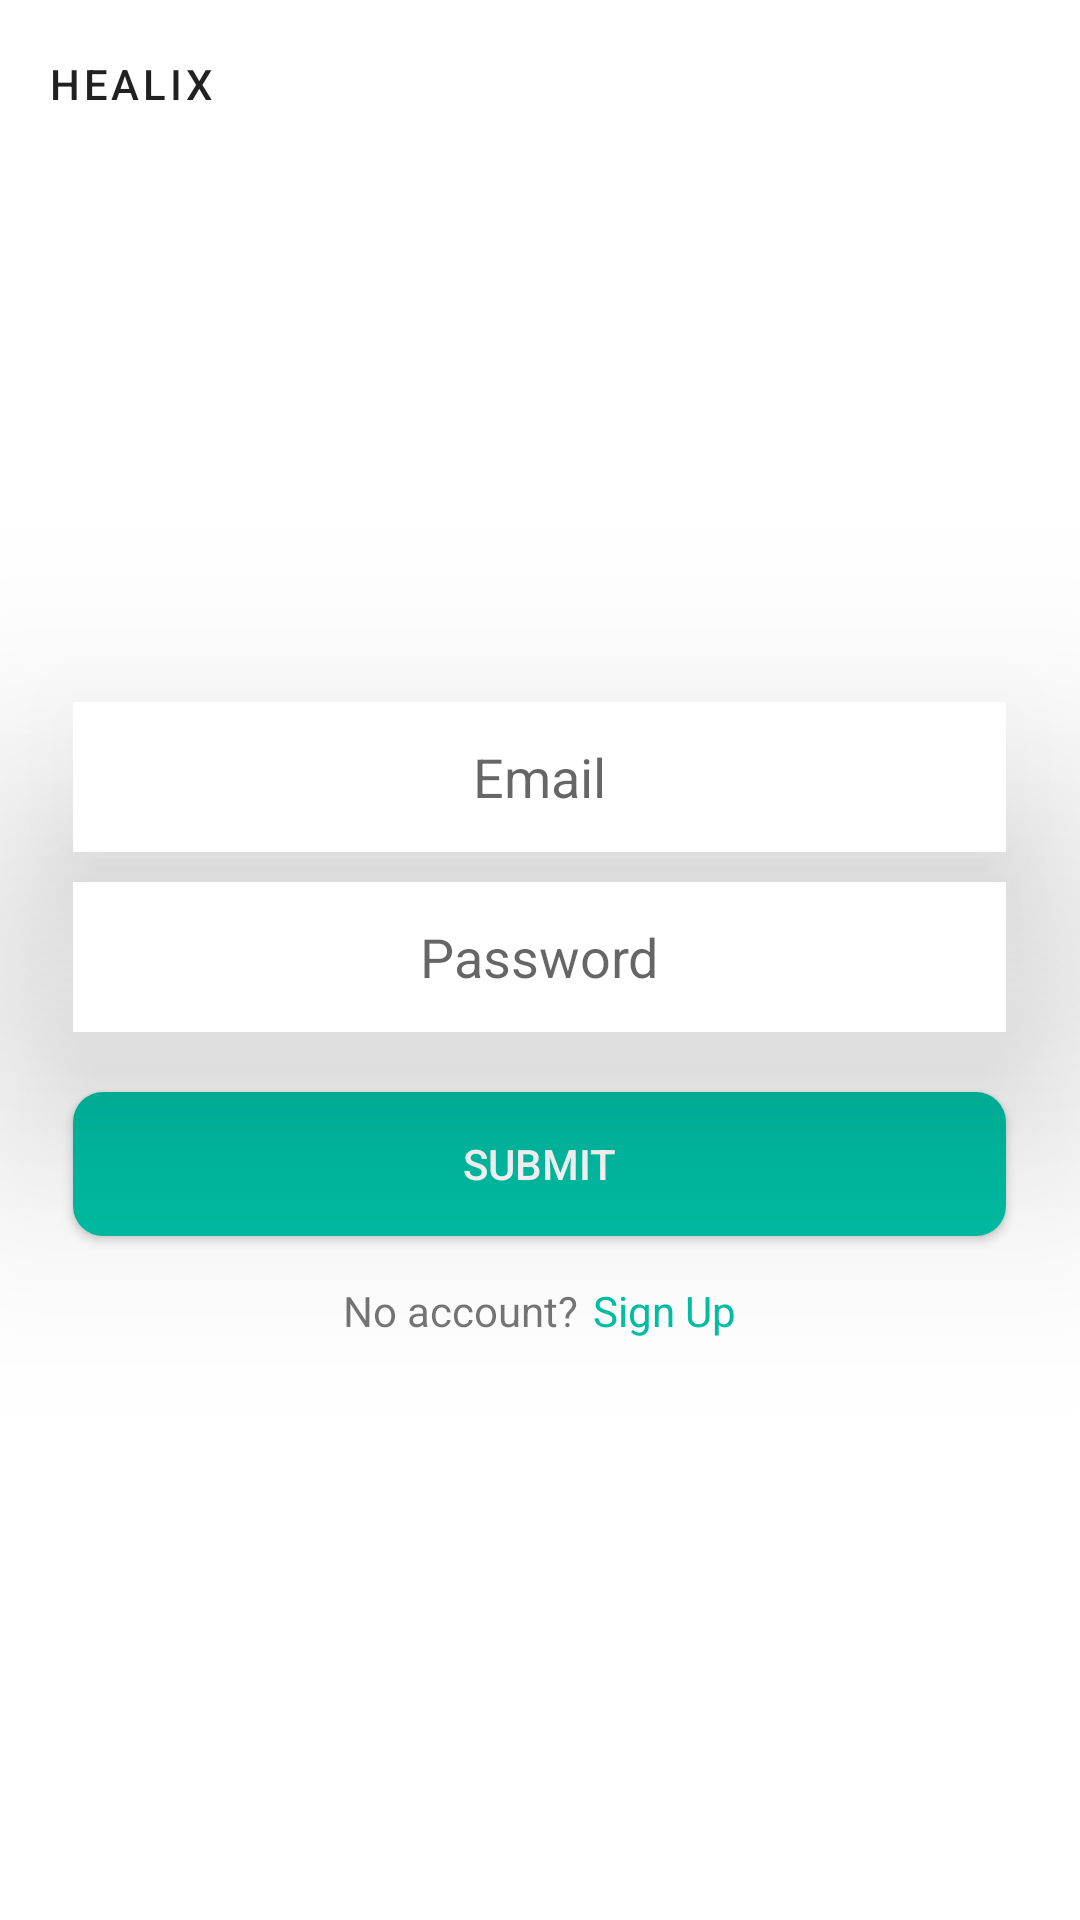

The Android layout XML behind this screen, and the referenced resources:
<!-- AndroidManifest.xml: application theme Theme.App_Healix -->
<!-- res/layout/activity_login.xml -->
<?xml version="1.0" encoding="utf-8"?>
<LinearLayout xmlns:android="http://schemas.android.com/apk/res/android"
    xmlns:app="http://schemas.android.com/apk/res-auto"
    xmlns:tools="http://schemas.android.com/tools"
    android:layout_width="match_parent"
    android:layout_height="match_parent"
    android:orientation="vertical"
    tools:context=".MainActivity">

    <androidx.appcompat.widget.Toolbar
        app:title="@string/app_name"
        android:id="@+id/app_bar"
        style="@style/Toolbar"
        android:layout_width="match_parent"
        android:layout_height="?attr/actionBarSize"
        app:layout_constraintTop_toTopOf="parent"
       />

    <LinearLayout
        android:layout_width="match_parent"
        android:layout_height="match_parent"
        android:orientation="vertical"
        android:gravity="center"
        android:layout_gravity="center"
        >

    <EditText

        android:id="@+id/loginEmail"
        android:layout_width="311dp"
        android:layout_height="50dp"
        android:hint="@string/email"
        android:inputType="textEmailAddress"
        android:autofillHints="no"
        android:background="@drawable/input_big"
        android:padding="10dp"
        android:elevation="50dp"
        android:layout_gravity="center"
        android:gravity="center"
        />
    
    <EditText
        android:id="@+id/loginPassword"
        android:layout_width="311dp"
        android:layout_height="50dp"
        android:layout_marginTop="10dp"
        android:layout_marginBottom="20dp"
        android:hint="@string/password"
        android:inputType="textPassword"
        android:autofillHints="no"
        android:background="@drawable/input_big"
        android:padding="10dp"
        android:elevation="50dp"
        android:layout_gravity="center"
        android:gravity="center"


        />

    <Button
        android:id="@+id/submitButton"
        android:layout_width="311dp"
        android:layout_height="wrap_content"
        android:text="@string/submit"
        android:background="@drawable/btn_bg"
        android:textColor="#FFFFFF"
        android:layout_gravity="center"
        android:gravity="center"
        />

        <LinearLayout
            android:layout_width="match_parent"
            android:layout_height="wrap_content"
            android:orientation="horizontal"
            android:layout_gravity="center"
            android:gravity="center"
            >

            <TextView
                android:layout_width="wrap_content"
                android:layout_height="50dp"

                android:text="@string/no_account"
                android:gravity="center"
                />

            <TextView
                android:id="@+id/signUpPage"
                android:layout_width="wrap_content"
                android:layout_height="50dp"
                android:text="@string/sign_up"
                android:gravity="center"
                android:layout_marginStart="5dp"
                android:textColor="#00BFA5"
                />

        </LinearLayout>


    </LinearLayout>


</LinearLayout>
<!-- resources referenced by this layout -->
<resources>
  <!-- drawable btn_bg (drawable) -->
  <?xml version="1.0" encoding="utf-8"?>
  <shape xmlns:android="http://schemas.android.com/apk/res/android">
  
  <solid
      android:color="#00BFA5"/>
  
      <corners
          android:radius="10dp"
          />
  </shape>
  <!-- drawable input_big (drawable) -->
  <?xml version="1.0" encoding="utf-8"?>
  <shape xmlns:android="http://schemas.android.com/apk/res/android">
  
      <solid android:color="#FFFF"/>
  
  
  
  </shape>
  <string name="app_name">Healix</string>
  <string name="email">Email</string>
  <string name="no_account">No account?</string>
  <string name="password">Password</string>
  <string name="sign_up">Sign Up</string>
  <string name="submit">Submit</string>
  <style name="Toolbar" parent="Widget.AppCompat.Toolbar">
          <item name="android:background">@color/white</item>
          <item name="popupTheme">@style/ThemeOverlay.AppCompat.Light</item>
          <item name="titleTextAppearance">@style/tool_bar_text</item>
      </style>
  <style name="Theme.App_Healix" parent="Theme.MaterialComponents.DayNight.NoActionBar">
          
          <item name="colorPrimary">@color/theme_color</item>
          <item name="colorPrimaryVariant">@color/theme_color</item>
          <item name="colorOnPrimary">@color/white</item>
          
          <item name="colorSecondary">@color/teal_200</item>
          <item name="colorSecondaryVariant">@color/teal_700</item>
          <item name="colorOnSecondary">@color/black</item>
          
          <item name="android:statusBarColor" tools:targetApi="l">?attr/colorPrimaryVariant</item>
          
          
          <item name="android:windowLightStatusBar">true</item>
      </style>
  <color name="white">#FFFFFFFF</color>
  <style name="tool_bar_text" parent="TextAppearance.MaterialComponents.Button">
          <item name="android:textSize">14sp</item>
      </style>
  <color name="teal_200">#FF03DAC5</color>
  <color name="teal_700">#FF018786</color>
  <color name="black">#FF000000</color>
</resources>
